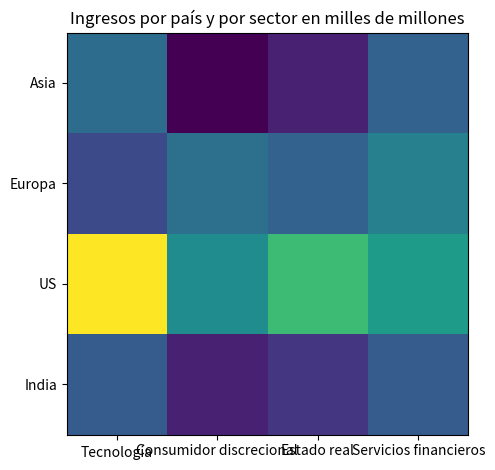

Here is the Python script that generated this plot:
'''
La sintaxis básica para realizar un mapa de calor es plt.imshow(data).
Un lugar para tener una documentación es el siguiente: 
https://matplotlib.org/stable/gallery/images_contours_and_fields/image_annotated_heatmap.html
'''
import matplotlib.pyplot as plt
import statistics as sta
import pandas as pd 
import numpy as np

import numpy as np
import matplotlib.pyplot as plt

import numpy as np
import matplotlib.pyplot as plt

# Definir las listas de sectores y geografías
sector = ["Tecnología", "Consumidor discrecional", "Estado real", "Servicios financieros"]
geography = ["Asia", "Europa", "US", "India"]

# Simular retornos del mercado basados en datos aleatorios
returns = np.array([
    [40, 13, 20, 37],
    [30, 41, 37, 46],
    [89, 50, 65, 55],
    [35, 20, 25, 35]
])

# Crear una figura y un eje
fig, ax = plt.subplots()

# Mostrar los retornos como una imagen (matriz de calor)
im = ax.imshow(returns)

# Queremos mostrar todas las marcas...
ax.set_xticks(np.arange(len(sector)))
ax.set_yticks(np.arange(len(geography)))

# ...y etiquetarlas con las entradas de las respectivas listas
ax.set_xticklabels(sector)
ax.set_yticklabels(geography)

# Establecer el título del gráfico
ax.set_title("Ingresos por país y por sector en milles de millones")

# Ajustar el diseño para que los elementos no se solapen
fig.tight_layout()

# Mostrar el gráfico
plt.show()
